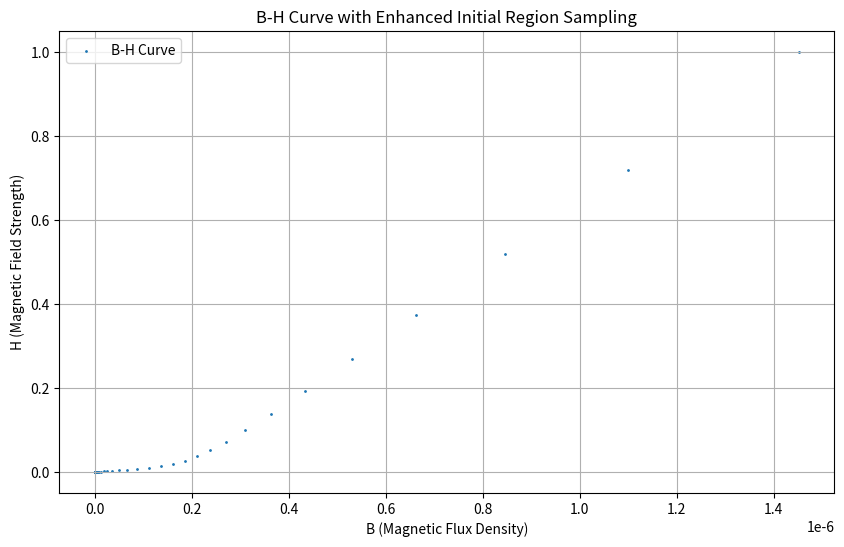

The script that saved this image:
import numpy as np
import matplotlib.pyplot as plt

def sample_magnetic_field(mu_0=1.256637e-6, num_points=50):
    # Create arrays starting from a small positive value
    x = np.logspace(-7, 0, num_points)
    f_x = mu_0 * (np.arctan(x * 100) / 10 + x)
    
    # Add (0,0) point by prepending it to the arrays
    x = np.concatenate(([0], x))
    f_x = np.concatenate(([0], f_x))
    
    # Create the plot
    plt.figure(figsize=(10, 6))
    plt.scatter(f_x, x, s=1, label='B-H Curve')
    plt.ylabel('H (Magnetic Field Strength)')
    plt.xlabel('B (Magnetic Flux Density)')
    plt.title('B-H Curve with Enhanced Initial Region Sampling')
    plt.grid(True)
    plt.legend()
    
    # Set axis limits
    # plt.xlim(-0.1, 1)
    # plt.ylim(-0.1, 1)
    plt.show()
    
    # Save arrays to file in the requested format
    with open('magnetic_field_data.txt', 'w') as f:
        f.write(f"[{','.join(f'{val:.20f}' for val in f_x)}]\n")
        f.write(f"[{','.join(f'{val:.20f}' for val in x)}]")
    
    return f_x, x

if __name__ == "__main__":
    # Generate and save samples
    B_values, H_values = sample_magnetic_field()
    print("Data has been saved to 'magnetic_field_data.txt'")
